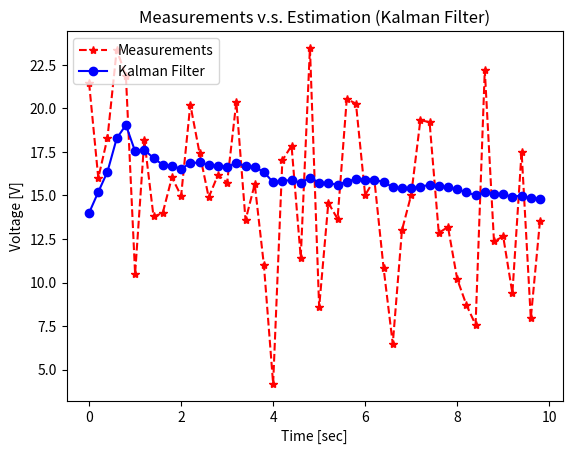

The matplotlib source for this figure: (Note: this script raises an exception after producing the figure.)
# simple_kalman_1.py

import numpy as np
import matplotlib.pyplot as plt

np.random.seed(0)

time_end = 10
dt = 0.2

A = 1
H = 1
Q = 0
R = 4

def get_volt():
    v = np.random.normal(0, 4)
    volt_mean = 14.4
    volt = volt_mean + v
    return volt

def kalman_filter(z_meas, x_esti, P):
    # 1. Prediction
    x_pred = A * x_esti
    P_pred = A * P * A + Q

    # 2. Kalman Gain
    K = P_pred * H / (H * P_pred * H + R)

    # 3. Estimation
    x_esti = x_pred + K * (z_meas - H * x_pred)

    # 4. Error Covariance
    P = P_pred - K * H * P_pred

    return x_esti, P


time = np.arange(0, time_end, dt)
n_samples = len(time)
volt_meas_save = np.zeros(n_samples)
volt_esti_save = np.zeros(n_samples)

x_esti, P = None, None
x_0 = 14
P_0 = 6

for i in range(n_samples):
    z_meas = get_volt()

    if i == 0:
        x_esti, P = x_0, P_0
    else:
        x_esti, P = kalman_filter(z_meas, x_esti, P)
    
    volt_meas_save[i] = z_meas
    volt_esti_save[i] = x_esti


plt.plot(time, volt_meas_save, 'r*--', label='Measurements')
plt.plot(time, volt_esti_save, 'bo-', label='Kalman Filter')
plt.legend(loc='upper left')
plt.title('Measurements v.s. Estimation (Kalman Filter)')
plt.xlabel('Time [sec]')
plt.ylabel('Voltage [V]')
plt.savefig('png/simple_kalman_filter.png')